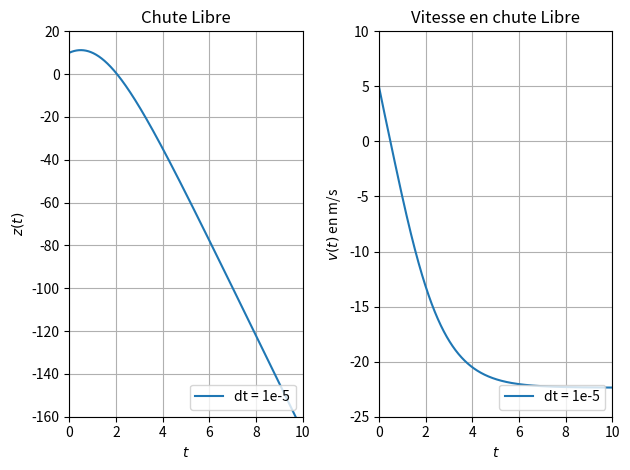

This figure's Python source:
#!/usr/bin/env python3
# -*- coding: utf-8 -*-
"""
Created on Mon Jan 23 14:41:47 2017

[redacted]
"""

import matplotlib.pyplot as plt
import numpy as np

plt.close()

g = 9.81
L = 2

def pendule(z,zp):
    '''z, v(z '''
    return -10-0.02*zp*np.abs(zp)

def euler2Order(f,a,b,dt,y0,yp0):
    '''Fonction, min, max, pas, CI 1, CI 2'''
    t, y, yp, n = [a],[y0],[yp0], 0
    while t[n] < b:
        y.append(y[n] + yp[n]*dt)
        yp.append(yp[n] + f(y[n],yp[n])*dt)
        t.append(t[n]+dt)
        n+=1
    return t,y,yp


t, z, zp = euler2Order(pendule,0,10,1e-5,10,5)

plt.subplot(1,2,1)
plt.plot(t,z,label="dt = 1e-5")
plt.grid()
plt.title("Chute Libre")
plt.xlabel("$t$")
plt.ylabel("$z(t)$")
plt.legend(loc=4)
plt.axis([0,10,-160,20])


plt.subplot(1,2,2)
plt.plot(t,zp,label="dt = 1e-5")
plt.grid()
plt.title("Vitesse en chute Libre")
plt.xlabel("$t$")
plt.ylabel("$v(t)$"+" en m/s")
plt.legend(loc=4)
plt.axis([0,10,-25,10])

plt.tight_layout()

plt.show()
